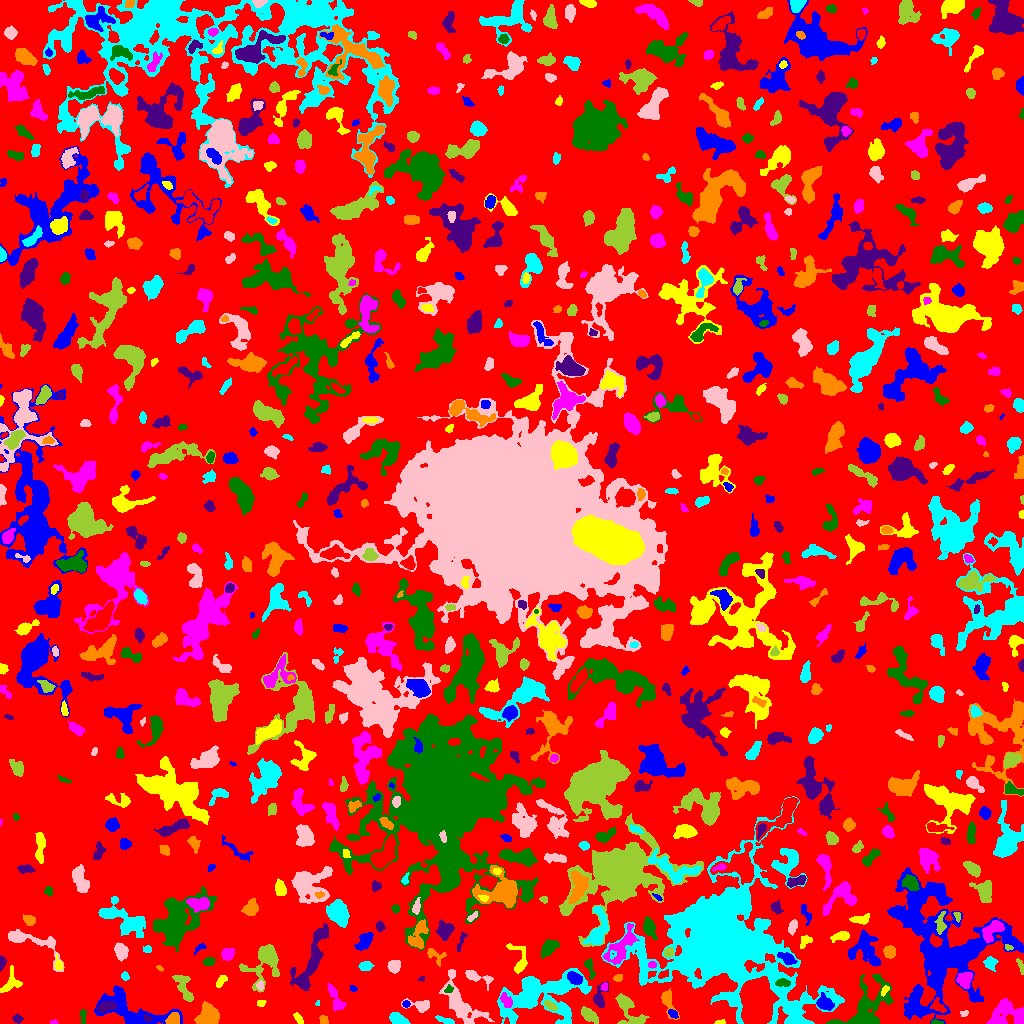

Values plotted in this chart, from the file beside it:
ID, X, Y, A, B, theta, total_flux, mu_max, mu_median, mu_mean, R_fwhm, R_e, R10, R90, x_start, x_end, y_start, y_end, area, greylevel
0, 522, 471.2, 315.1, 291.3, -1.09, 1149615, 145.0, 1.0, 1.59, 8.686, 209.9, 55.16, 357.7, 0, 1023, 0, 1023, 722871, 1.59
1, 132.3, 10.69, 19.66, 7.796, -0.3236, 3778, 16.0, 3.0, 3.847, 5.698, 8.795, 2.877, 15, 94, 182, 0, 38, 982, 6.847
2, 720.2, 1.19, 2.461, 1.079, 0.1375, 58.0, 3.0, 1.0, 1.289, 2.394, 1.954, 0.5642, 3.141, 714, 725, 0, 4, 45, 5.289
3, 52.96, 0.9298, 1.717, 0.9333, 0.02417, 57.0, 5.0, 1.0, 1.727, 1.784, 1.493, 0.5642, 2.459, 50, 58, 0, 4, 33, 6.727
4, 936.2, 1.238, 3.355, 1.172, -0.058, 147.0, 5.0, 3.0, 2.94, 3.192, 2.326, 0.7979, 3.568, 931, 943, 0, 5, 50, 7.94
5, 147.4, 5.151, 2.1, 1.564, -0.542, 126.0, 5.0, 2.0, 2.377, 2.764, 2.185, 0.7979, 3.432, 143, 152, 1, 9, 53, 14.38
6, 323.7, 3.119, 2.339, 2.118, -1.35, 243.0, 6.0, 3.0, 3.284, 4.146, 2.821, 1.128, 4.184, 319, 328, 0, 8, 74, 6.284
7, 445.7, 3.006, 5.317, 1.313, -0.3038, 169.0, 5.0, 2.0, 1.625, 1.871, 3.192, 0.9772, 5.015, 435, 454, 0, 8, 104, 7.625
8, 460.8, 19.29, 15.35, 6.158, -0.985, 2056, 9.0, 2.0, 2.677, 5.323, 8.368, 2.877, 13.41, 439, 494, 0, 54, 768, 6.677
9, 628, 13.38, 10.73, 5.011, -1.028, 992.0, 8.0, 2.0, 2.368, 5.078, 6.358, 2.326, 10.06, 615, 649, 0, 30, 419, 5.368
10, 244.6, 8.995, 7.521, 6.395, -0.1704, 1425, 10.0, 3.0, 3.132, 5.585, 6.05, 2.326, 10.22, 228, 268, 0, 25, 455, 6.132
11, 672.9, 9.958, 2.796, 1.743, -0.63, 192.0, 4.0, 2.0, 2.494, 4.406, 2.821, 1.128, 4.297, 668, 678, 5, 14, 77, 7.494
12, 298.9, 4.191, 3.281, 1.347, -0.9651, 89.0, 2.0, 1.0, 1.072, 4.297, 2.646, 1.128, 3.949, 293, 303, 0, 11, 83, 5.072
13, 1010, 9.184, 10.15, 5.88, -0.053, 2061, 14.0, 3.0, 3.635, 4.687, 6.652, 2.185, 11.69, 986, 1023, 0, 25, 567, 6.635
14, 82.98, 8.828, 3.603, 1.383, -1.568, 93.0, 3.0, 1.0, 1.12, 2.706, 2.394, 0.9772, 4.029, 79, 86, 0, 14, 83, 5.12
15, 17.62, 4.68, 2.532, 1.944, -0.3279, 181.0, 4.0, 2.0, 2.321, 4.297, 2.877, 1.128, 4.297, 12, 23, 0, 10, 78, 5.321
16, 173, 3.916, 3.101, 2.564, 0.4191, 592.0, 9.0, 4.0, 4.14, 4.583, 3.568, 1.382, 5.557, 165, 179, 0, 11, 143, 12.14
17, 398, 4.476, 4.631, 2.5, -0.388, 561.0, 6.0, 3.0, 3.099, 6.155, 4.37, 1.693, 6.507, 389, 410, 0, 11, 181, 8.099
18, 963.8, 10.0, 1.899, 1.435, 0.1989, 100.0, 4.0, 2.0, 2.041, 3.141, 2.034, 0.7979, 3.141, 960, 968, 7, 13, 49, 7.041
19, 589, 8.51, 4.652, 2.514, -0.6836, 702.0, 8.0, 3.0, 3.458, 5.499, 4.37, 1.693, 6.887, 581, 598, 0, 17, 203, 6.458
20, 938.2, 16.79, 4.195, 2.506, -0.7046, 341.0, 5.0, 2.0, 2.453, 4.442, 3.7, 1.382, 5.698, 930, 946, 11, 26, 139, 10.45
21, 405.9, 19.5, 1.703, 1.492, -1.571, 80.0, 3.0, 1.0, 1.538, 2.764, 2.034, 0.7979, 3.241, 402, 410, 16, 23, 52, 9.538
22, 260.8, 20.39, 2.173, 1.66, 0.3013, 142.0, 4.0, 2.0, 2.491, 3.827, 2.459, 0.9772, 3.7, 257, 266, 17, 23, 57, 7.491
23, 506, 23.24, 4.511, 2.345, -1.059, 381.0, 6.0, 3.0, 2.781, 5.323, 3.909, 1.493, 5.754, 500, 512, 16, 31, 137, 10.78
24, 866.3, 14.09, 15.95, 8.63, 0.9147, 6349, 20.0, 5.0, 6.261, 7.313, 9.202, 3.338, 15.69, 826, 893, 0, 49, 1014, 8.261
25, 105.4, 15.98, 4.756, 1.831, 0.2218, 197.0, 4.0, 1.0, 1.101, 4.37, 3.7, 1.382, 5.809, 97, 117, 11, 22, 179, 9.101
26, 207.2, 8.382, 5.453, 4.533, 0.88, 2195, 14.0, 5.0, 5.585, 6.864, 6.05, 2.326, 9.458, 194, 219, 0, 22, 393, 8.585
27, 317.8, 20.36, 1.502, 1.004, 1.243, 39.0, 3.0, 2.0, 1.625, 2.111, 1.596, 0.5642, 2.394, 315, 319, 18, 23, 24, 6.625
28, 420.2, 17.88, 6.249, 2.819, -0.1432, 655.0, 8.0, 3.0, 3.429, 4.951, 4.26, 1.596, 6.84, 401, 429, 11, 25, 191, 7.429
29, 549.6, 18.1, 3.451, 1.563, -0.5934, 155.0, 3.0, 1.0, 1.49, 3.989, 2.985, 1.262, 4.652, 544, 558, 13, 23, 104, 9.49
30, 78.74, 40.12, 9.997, 4.848, 1.027, 1962, 10.0, 3.0, 3.716, 6.91, 6.864, 2.646, 11.24, 64, 94, 17, 56, 528, 6.716
31, 824.7, 19.97, 4.01, 2.912, -0.6595, 906.0, 10.0, 4.0, 4.294, 5.441, 4.184, 1.693, 6.652, 816, 834, 13, 31, 211, 10.29
32, 885.2, 33.73, 2.434, 1.357, 0.9709, 146.0, 7.0, 2.0, 2.246, 2.185, 2.111, 0.7979, 3.432, 881, 889, 27, 38, 65, 11.25
33, 336.3, 23.07, 7.54, 2.517, -1.139, 1059, 14.0, 3.0, 4.545, 3.7, 4.37, 1.493, 7.548, 327, 346, 12, 40, 233, 6.545
34, 448.7, 34.2, 2.267, 1.634, 0.7011, 121.0, 4.0, 2.0, 2.051, 3.385, 2.326, 0.9772, 3.742, 444, 453, 31, 39, 59, 9.051
35, 599.1, 24.52, 5.427, 2.793, 1.426, 700.0, 10.0, 3.0, 3.59, 4.583, 3.868, 1.493, 6.383, 593, 608, 16, 42, 195, 8.59
36, 667.7, 22.67, 7.441, 2.836, -1.253, 580.0, 7.0, 2.0, 2.749, 4.406, 4.26, 1.693, 6.956, 661, 679, 4, 35, 211, 5.749
37, 540.8, 27.88, 22.86, 11.51, 0.1742, 8586, 12.0, 4.0, 4.334, 12.64, 13.74, 5.046, 22.05, 497, 591, 0, 55, 1981, 7.334
38, 259.9, 37.91, 1.846, 1.59, -1.042, 78.0, 3.0, 1.0, 1.258, 2.764, 2.185, 0.7979, 3.478, 256, 263, 33, 43, 62, 7.258
39, 265.6, 63.12, 10.46, 7.078, 1.089, 2642, 15.0, 3.0, 3.937, 6.155, 6.628, 2.459, 12.53, 239, 279, 31, 79, 671, 6.937
40, 381.3, 39.36, 3.042, 1.651, -0.3914, 159.0, 4.0, 2.0, 2.178, 4.297, 2.877, 1.128, 4.26, 376, 386, 34, 43, 73, 7.178
41, 353.2, 34.59, 1.775, 1.52, -0.7435, 88.0, 4.0, 2.0, 2.0, 2.821, 2.034, 0.7979, 3.29, 350, 357, 32, 38, 44, 6.0
42, 10.37, 40.35, 6.712, 4.181, 1.008, 463.0, 4.0, 2.0, 1.987, 7.047, 4.983, 2.111, 7.674, 0, 22, 31, 58, 233, 4.987
43, 604.9, 36.86, 1.831, 1.491, 0.922, 148.0, 6.0, 2.5, 2.846, 2.877, 2.034, 0.7979, 3.241, 601, 607, 33, 41, 52, 10.85
44, 782.7, 40.78, 3.489, 1.978, -0.05667, 268.0, 5.0, 3.0, 2.436, 4.222, 3.432, 1.382, 5.078, 775, 790, 37, 45, 110, 15.44
45, 421.6, 44.87, 1.669, 1.117, 0.552, 45.0, 3.0, 1.0, 1.452, 2.111, 1.693, 0.5642, 2.646, 417, 424, 42, 47, 31, 5.452
46, 617.7, 45.53, 2.253, 1.653, 0.3386, 205.0, 7.0, 3.0, 3.106, 2.706, 2.394, 0.9772, 3.868, 613, 622, 42, 49, 66, 6.106
47, 124.7, 47.44, 2.023, 1.814, -1.289, 102.0, 3.0, 1.0, 1.594, 3.09, 2.459, 0.9772, 3.949, 121, 129, 43, 52, 64, 6.594
48, 476.9, 46.75, 8.064, 2.367, -0.2993, 603.0, 7.0, 3.0, 2.899, 4.853, 4.406, 1.693, 6.91, 465, 493, 33, 53, 208, 5.899
49, 183.7, 35.78, 8.233, 3.113, -1.15, 878.0, 7.0, 3.0, 3.07, 6.103, 5.352, 2.034, 8.195, 172, 193, 22, 48, 286, 6.07
50, 663, 49.2, 2.86, 1.52, 0.5606, 107.0, 4.0, 1.0, 1.408, 3.432, 2.585, 0.9772, 3.949, 658, 668, 45, 54, 76, 9.408
51, 574.9, 45.09, 3.883, 2.54, -0.5084, 956.0, 12.0, 5.5, 5.69, 5.171, 4.068, 1.596, 6.232, 567, 582, 39, 52, 168, 12.69
52, 220.7, 42.1, 3.167, 1.534, 0.9176, 284.0, 7.0, 2.0, 2.784, 3.29, 2.706, 1.128, 4.406, 216, 227, 36, 48, 102, 6.784
53, 964.5, 42.95, 3.873, 3.416, 1.385, 720.0, 7.0, 3.0, 3.462, 5.47, 4.478, 1.784, 7.069, 956, 972, 35, 51, 208, 9.462
54, 589.4, 56.77, 5.446, 1.817, -1.292, 403.0, 8.0, 3.0, 3.124, 3.949, 3.29, 1.262, 5.352, 584, 595, 44, 65, 129, 8.124
55, 1.414, 61.0, 3.237, 1.298, 1.546, 203.0, 6.0, 2.0, 2.636, 3.432, 2.523, 0.9772, 3.868, 0, 6, 52, 68, 77, 6.636
56, 159.6, 55.33, 1.987, 1.035, -0.6505, 64.0, 4.0, 2.0, 1.778, 2.585, 1.784, 0.5642, 2.821, 156, 163, 52, 58, 36, 6.778
57, 365.5, 57.7, 3.23, 2.134, 0.08125, 337.0, 6.0, 3.0, 2.832, 4.37, 3.338, 1.262, 5.262, 358, 374, 53, 62, 119, 5.832
58, 393.9, 56.95, 2.991, 2.954, 0.8712, 530.0, 9.0, 3.0, 3.51, 3.613, 3.785, 1.382, 6.024, 387, 400, 50, 63, 151, 6.51
59, 1021, 56.78, 4.548, 1.196, -1.266, 115.0, 3.0, 1.5, 1.513, 3.478, 2.821, 0.9772, 4.334, 1016, 1023, 49, 65, 76, 6.513
... 741 more rows
